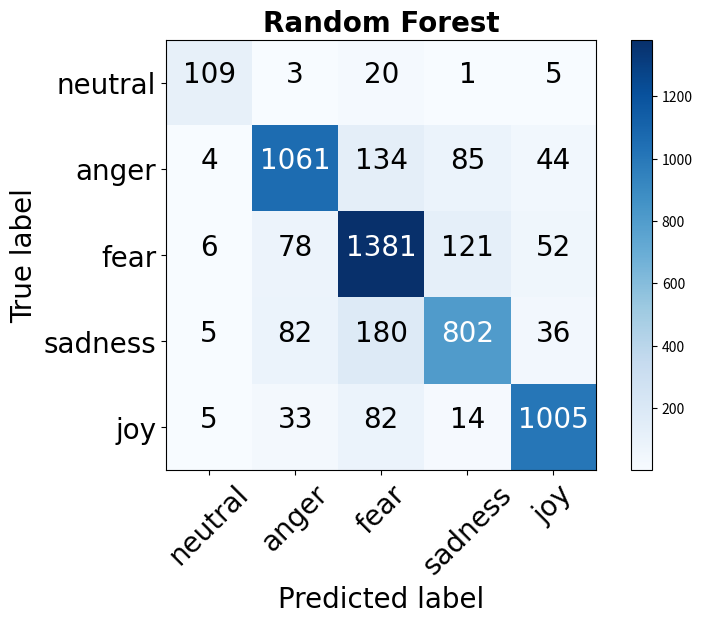
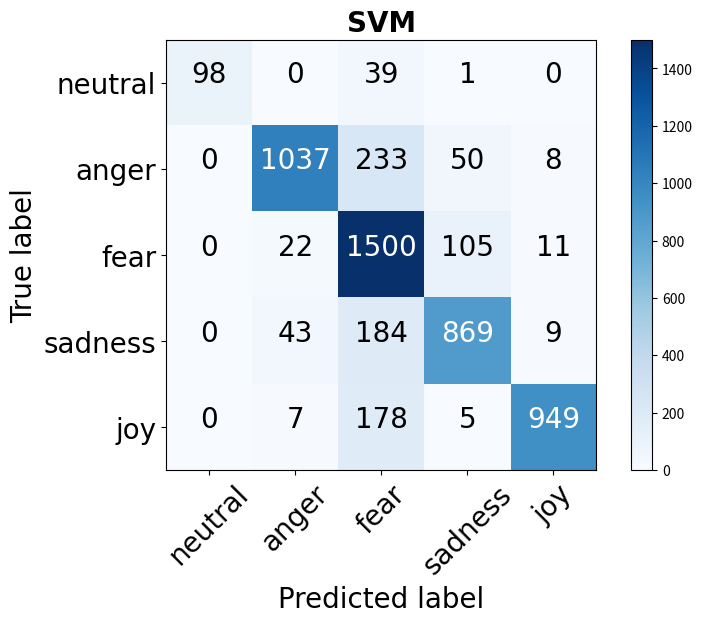
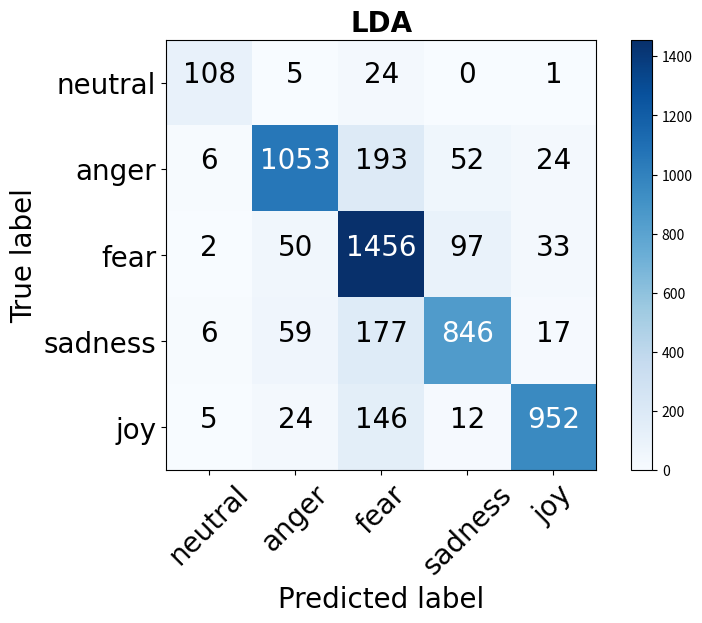
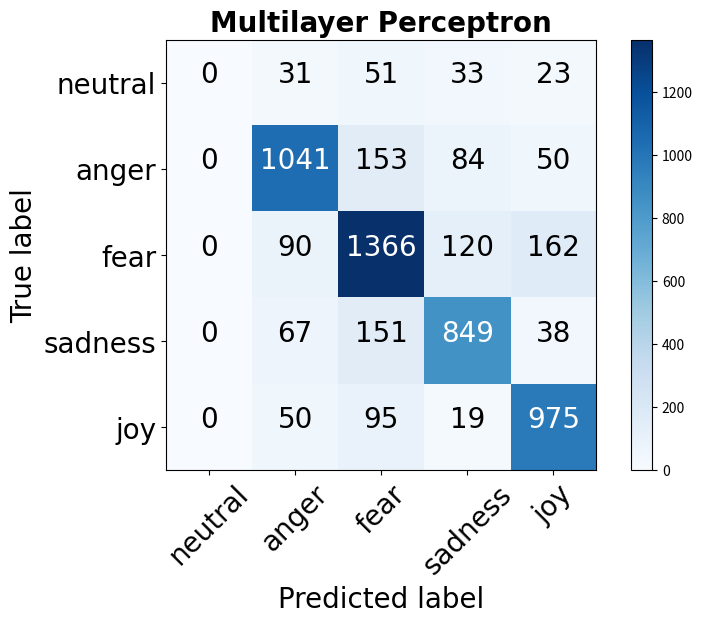

Recreate these plots in Python, in order.
import matplotlib.pyplot as plt
import numpy as np
import itertools


def plot_confusion_matrix(matrices, titles, classes):
    font = {'fontname': 'Calibri', 'size': 20}
    for matrix, title in zip(matrices, titles):
        fig = plt.figure()
        fig.set_size_inches(8, 6)
        plt.imshow(matrix, interpolation='nearest', cmap=plt.cm.Blues)
        plt.title(title, weight='bold', **font)
        plt.colorbar()
        tick_marks = np.arange(len(classes))
        plt.xticks(tick_marks, classes, rotation=45, **font)
        plt.yticks(tick_marks, classes, **font)

        fmt = 'd'
        thresh = matrix.max() / 2.
        for i, j in itertools.product(range(matrix.shape[0]), range(matrix.shape[1])):
            plt.text(j, i, format(matrix[i, j], fmt),
                     horizontalalignment="center",
                     color="white" if matrix[i, j] > thresh else "black", **font)

        plt.tight_layout()
        plt.ylabel('True label', **font)
        plt.xlabel('Predicted label', **font)
        plt.show()


if __name__ == '__main__':
    """
       first row -> neutral
       second row -> anger
       third row -> fear
       forth row -> sadness
       fifth row -> joy
    """
    classes = ['neutral', 'anger', 'fear', 'sadness', 'joy']
    confusion_matrix_random_forest = np.array([[109, 3, 20, 1, 5],
                                               [4, 1061, 134, 85, 44],
                                               [6, 78, 1381, 121, 52],
                                               [5, 82, 180, 802, 36],
                                               [5, 33, 82, 14, 1005]])
    confusion_matrix_svm = np.array([[108, 5, 24, 0, 1],
                                     [6, 1053, 193, 52, 24],
                                     [2, 50, 1456, 97, 33],
                                     [6, 59, 177, 846, 17],
                                     [5, 24, 146, 12, 952]])
    confusion_matrix_lda = np.array([[98, 0, 39, 1, 0],
                                     [0, 1037, 233, 50, 8],
                                     [0, 22, 1500, 105, 11],
                                     [0, 43, 184, 869, 9],
                                     [0, 7, 178, 5, 949]])
    confusion_matrix_perceptron = np.array([[0, 31, 51, 33, 23],
                                            [0, 1041, 153, 84, 50],
                                            [0, 90, 1366, 120, 162],
                                            [0, 67, 151, 849, 38],
                                            [0, 50, 95, 19, 975]])

    plot_confusion_matrix([confusion_matrix_random_forest,
                          confusion_matrix_lda,
                          confusion_matrix_svm,
                          confusion_matrix_perceptron],
                          ['Random Forest', 'SVM', 'LDA', 'Multilayer Perceptron'],
                          classes)
